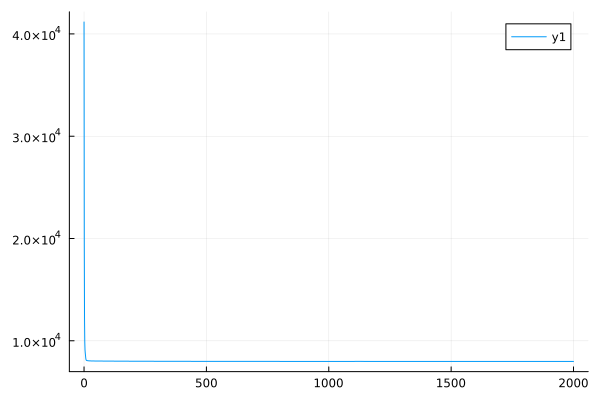

Data behind this chart, as committed beside it:
0	41167.03980130882
1	19696
2	12188
3	9891
4	9111
5	8802
6	8557
7	8308
8	8162
9	8110
10	8087
11	8075
12	8067
13	8062
14	8057
15	8054
16	8051
17	8048
18	8046
19	8044
20	8042
21	8040
22	8038
23	8037
24	8036
25	8034
26	8033
27	8032
28	8032
29	8031
30	8030
31	8029
32	8029
33	8028
34	8028
35	8027
36	8027
37	8027
38	8026
39	8026
40	8026
41	8025
42	8025
43	8025
44	8024
45	8024
46	8024
47	8024
48	8023
49	8023
50	8023
51	8023
52	8022
53	8022
54	8022
55	8022
56	8021
57	8021
58	8021
59	8021
60	8021
... 1,940 more rows
